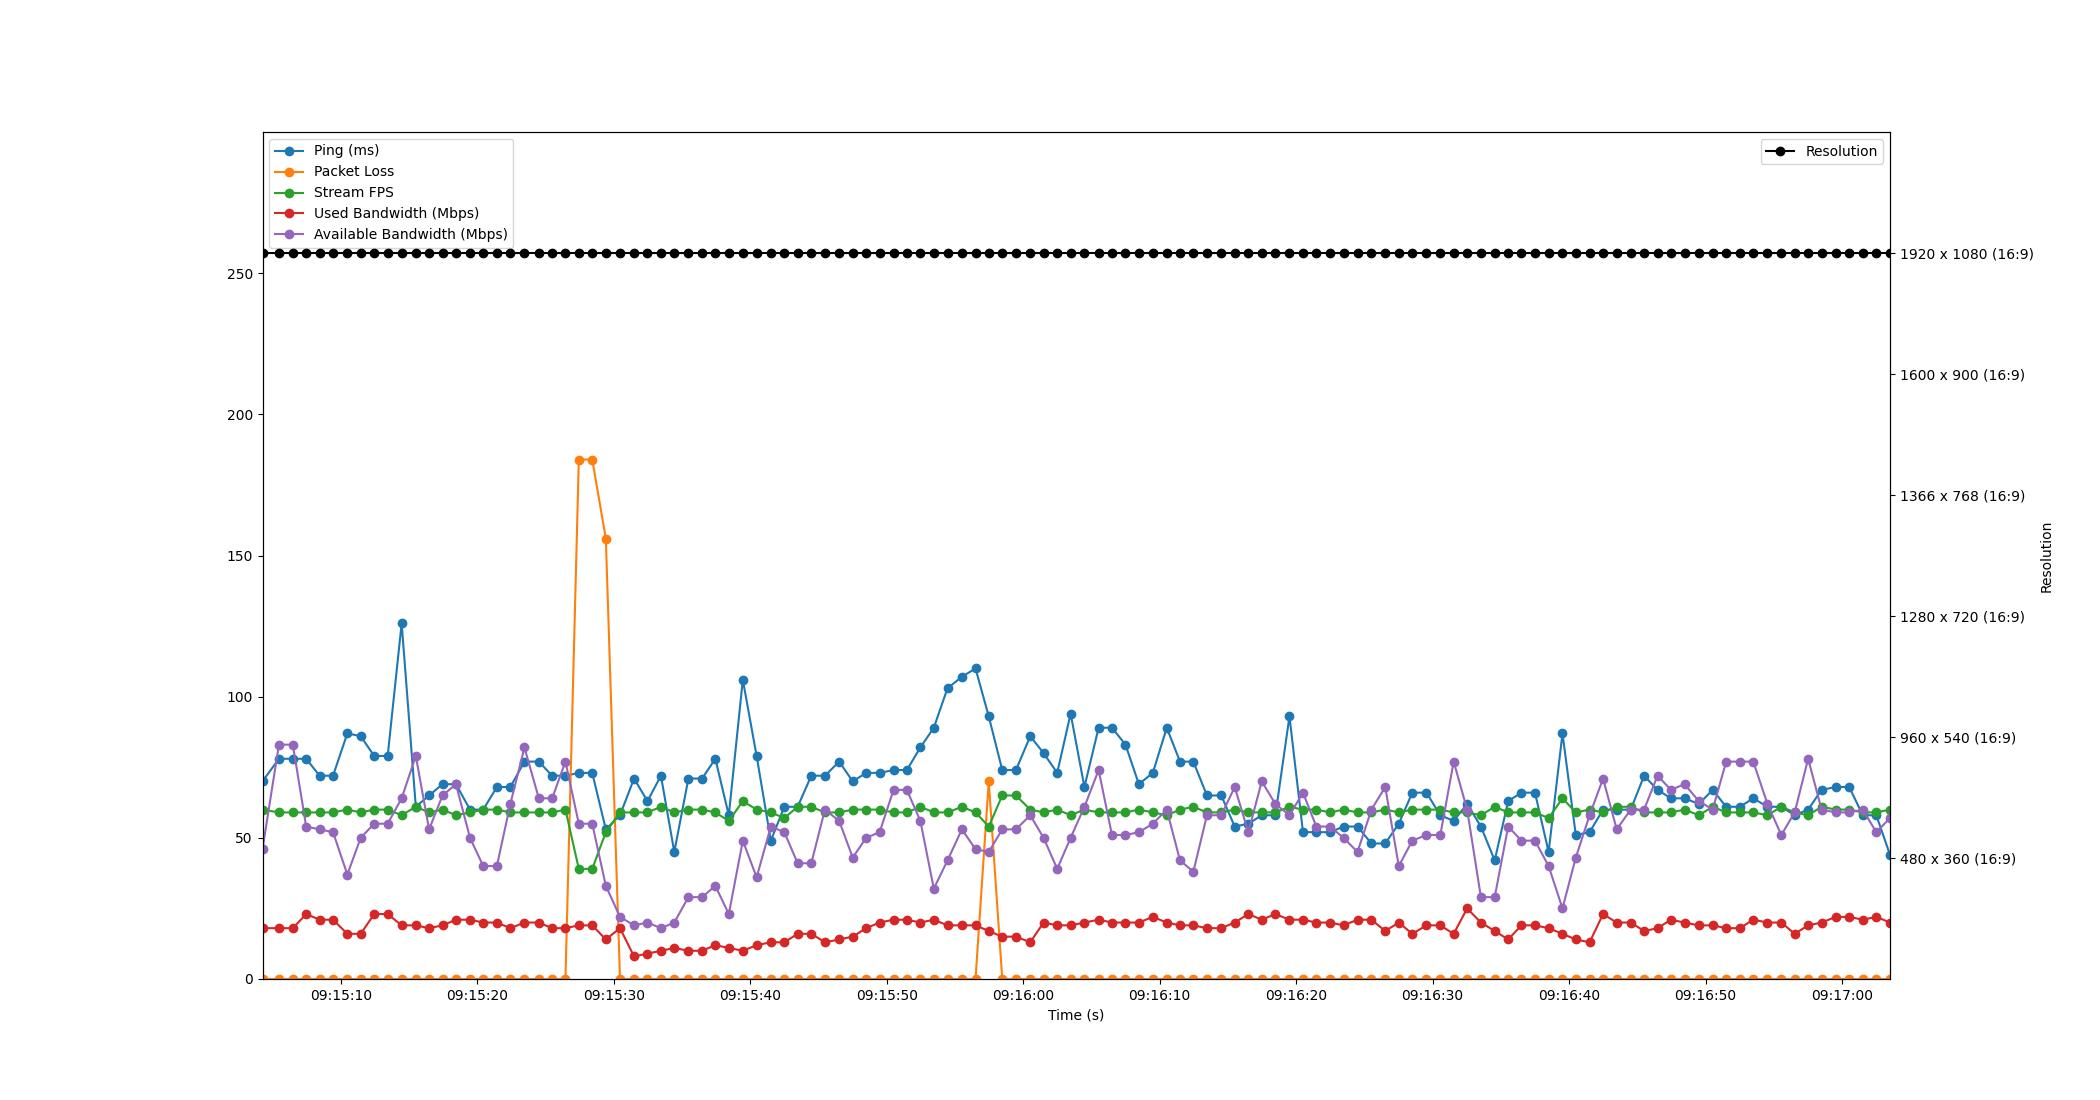

The data file committed next to this chart (first rows):
Time, Timestamp, Ping, Packet Loss, Stream FPS, Used Bandwidth, Resolution, Available Bandwidth
1.430511474609375e-06, 2023-07-11 09:15:04.268653, 70, 0, 60, 18, 1920 x 1080 (16:9), 46
1.204, 2023-07-11 09:15:05.472289, 78, 0, 59, 18, 1920 x 1080 (16:9), 83
2.221, 2023-07-11 09:15:06.489401, 78, 0, 59, 18, 1920 x 1080 (16:9), 83
3.202, 2023-07-11 09:15:07.470353, 78, 0, 59, 23, 1920 x 1080 (16:9), 54
4.185, 2023-07-11 09:15:08.453255, 72, 0, 59, 21, 1920 x 1080 (16:9), 53
5.168, 2023-07-11 09:15:09.436661, 72, 0, 59, 21, 1920 x 1080 (16:9), 52
6.217, 2023-07-11 09:15:10.485200, 87, 0, 60, 16, 1920 x 1080 (16:9), 37
7.192, 2023-07-11 09:15:11.461070, 86, 0, 59, 16, 1920 x 1080 (16:9), 50
8.184, 2023-07-11 09:15:12.453124, 79, 0, 60, 23, 1920 x 1080 (16:9), 55
9.171, 2023-07-11 09:15:13.439947, 79, 0, 60, 23, 1920 x 1080 (16:9), 55
10.2, 2023-07-11 09:15:14.464317, 126, 0, 58, 19, 1920 x 1080 (16:9), 64
11.23, 2023-07-11 09:15:15.501124, 61, 0, 61, 19, 1920 x 1080 (16:9), 79
12.2, 2023-07-11 09:15:16.473462, 65, 0, 59, 18, 1920 x 1080 (16:9), 53
13.19, 2023-07-11 09:15:17.457697, 69, 0, 60, 19, 1920 x 1080 (16:9), 65
14.17, 2023-07-11 09:15:18.443042, 69, 0, 58, 21, 1920 x 1080 (16:9), 69
15.2, 2023-07-11 09:15:19.472600, 60, 0, 59, 21, 1920 x 1080 (16:9), 50
16.17, 2023-07-11 09:15:20.443047, 60, 0, 60, 20, 1920 x 1080 (16:9), 40
17.17, 2023-07-11 09:15:21.439957, 68, 0, 60, 20, 1920 x 1080 (16:9), 40
18.16, 2023-07-11 09:15:22.427038, 68, 0, 59, 18, 1920 x 1080 (16:9), 62
19.19, 2023-07-11 09:15:23.460782, 77, 0, 59, 20, 1920 x 1080 (16:9), 82
20.25, 2023-07-11 09:15:24.513721, 77, 0, 59, 20, 1920 x 1080 (16:9), 64
21.22, 2023-07-11 09:15:25.489811, 72, 0, 59, 18, 1920 x 1080 (16:9), 64
22.2, 2023-07-11 09:15:26.464756, 72, 0, 60, 18, 1920 x 1080 (16:9), 77
23.18, 2023-07-11 09:15:27.444215, 73, 184, 39, 19, 1920 x 1080 (16:9), 55
24.16, 2023-07-11 09:15:28.428589, 73, 184, 39, 19, 1920 x 1080 (16:9), 55
25.15, 2023-07-11 09:15:29.423044, 53, 156, 52, 14, 1920 x 1080 (16:9), 33
26.19, 2023-07-11 09:15:30.460838, 58, 0, 59, 18, 1920 x 1080 (16:9), 22
27.22, 2023-07-11 09:15:31.492479, 71, 0, 59, 8, 1920 x 1080 (16:9), 19
28.21, 2023-07-11 09:15:32.473956, 63, 0, 59, 9, 1920 x 1080 (16:9), 20
29.19, 2023-07-11 09:15:33.460161, 72, 0, 61, 10, 1920 x 1080 (16:9), 18
30.17, 2023-07-11 09:15:34.439030, 45, 0, 59, 11, 1920 x 1080 (16:9), 20
31.21, 2023-07-11 09:15:35.474682, 71, 0, 60, 10, 1920 x 1080 (16:9), 29
32.21, 2023-07-11 09:15:36.474437, 71, 0, 60, 10, 1920 x 1080 (16:9), 29
33.18, 2023-07-11 09:15:37.447053, 78, 0, 59, 12, 1920 x 1080 (16:9), 33
34.16, 2023-07-11 09:15:38.433597, 58, 0, 56, 11, 1920 x 1080 (16:9), 23
35.19, 2023-07-11 09:15:39.460087, 106, 0, 63, 10, 1920 x 1080 (16:9), 49
36.2, 2023-07-11 09:15:40.471916, 79, 0, 60, 12, 1920 x 1080 (16:9), 36
37.24, 2023-07-11 09:15:41.513615, 49, 0, 59, 13, 1920 x 1080 (16:9), 54
38.23, 2023-07-11 09:15:42.501480, 61, 0, 57, 13, 1920 x 1080 (16:9), 52
39.21, 2023-07-11 09:15:43.479025, 61, 0, 61, 16, 1920 x 1080 (16:9), 41
40.21, 2023-07-11 09:15:44.477905, 72, 0, 61, 16, 1920 x 1080 (16:9), 41
41.21, 2023-07-11 09:15:45.476702, 72, 0, 59, 13, 1920 x 1080 (16:9), 60
42.25, 2023-07-11 09:15:46.519071, 77, 0, 59, 14, 1920 x 1080 (16:9), 56
43.24, 2023-07-11 09:15:47.512936, 70, 0, 60, 15, 1920 x 1080 (16:9), 43
44.23, 2023-07-11 09:15:48.497665, 73, 0, 60, 18, 1920 x 1080 (16:9), 50
45.21, 2023-07-11 09:15:49.482013, 73, 0, 60, 20, 1920 x 1080 (16:9), 52
46.24, 2023-07-11 09:15:50.505495, 74, 0, 59, 21, 1920 x 1080 (16:9), 67
47.21, 2023-07-11 09:15:51.476569, 74, 0, 59, 21, 1920 x 1080 (16:9), 67
48.2, 2023-07-11 09:15:52.468881, 82, 0, 61, 20, 1920 x 1080 (16:9), 56
49.19, 2023-07-11 09:15:53.453699, 89, 0, 59, 21, 1920 x 1080 (16:9), 32
50.19, 2023-07-11 09:15:54.458715, 103, 0, 59, 19, 1920 x 1080 (16:9), 42
51.24, 2023-07-11 09:15:55.508695, 107, 0, 61, 19, 1920 x 1080 (16:9), 53
52.24, 2023-07-11 09:15:56.510023, 110, 0, 59, 19, 1920 x 1080 (16:9), 46
53.21, 2023-07-11 09:15:57.479661, 93, 70, 54, 17, 1920 x 1080 (16:9), 45
54.2, 2023-07-11 09:15:58.468285, 74, 0, 65, 15, 1920 x 1080 (16:9), 53
55.2, 2023-07-11 09:15:59.472201, 74, 0, 65, 15, 1920 x 1080 (16:9), 53
56.25, 2023-07-11 09:16:00.520415, 86, 0, 60, 13, 1920 x 1080 (16:9), 58
57.23, 2023-07-11 09:16:01.496951, 80, 0, 59, 20, 1920 x 1080 (16:9), 50
58.23, 2023-07-11 09:16:02.494016, 73, 0, 60, 19, 1920 x 1080 (16:9), 39
59.21, 2023-07-11 09:16:03.478012, 94, 0, 58, 19, 1920 x 1080 (16:9), 50
... 60 more rows
